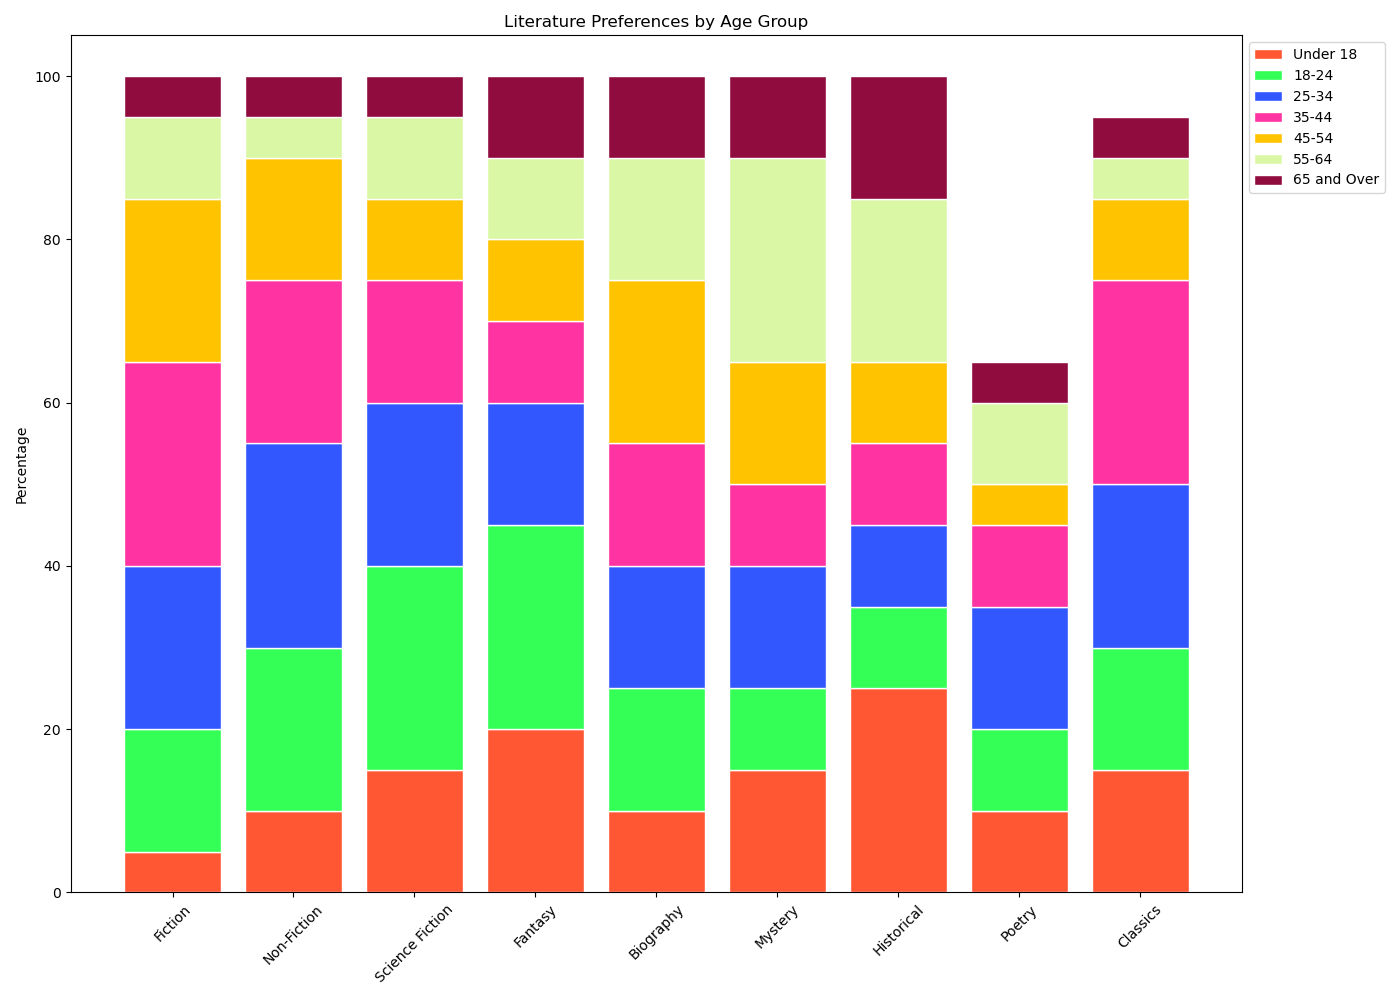

The table this chart was drawn from, first rows:
Category, Under 18, 18-24, 25-34, 35-44, 45-54, 55-64, 65 and Over
Fiction, 5, 15, 20, 25, 20, 10, 5
Non-Fiction, 10, 20, 25, 20, 15, 5, 5
Science Fiction, 15, 25, 20, 15, 10, 10, 5
Fantasy, 20, 25, 15, 10, 10, 10, 10
Biography, 10, 15, 15, 15, 20, 15, 10
Mystery, 15, 10, 15, 10, 15, 25, 10
Historical, 25, 10, 10, 10, 10, 20, 15
Poetry, 10, 10, 15, 10, 5, 10, 5
Classics, 15, 15, 20, 25, 10, 5, 5
